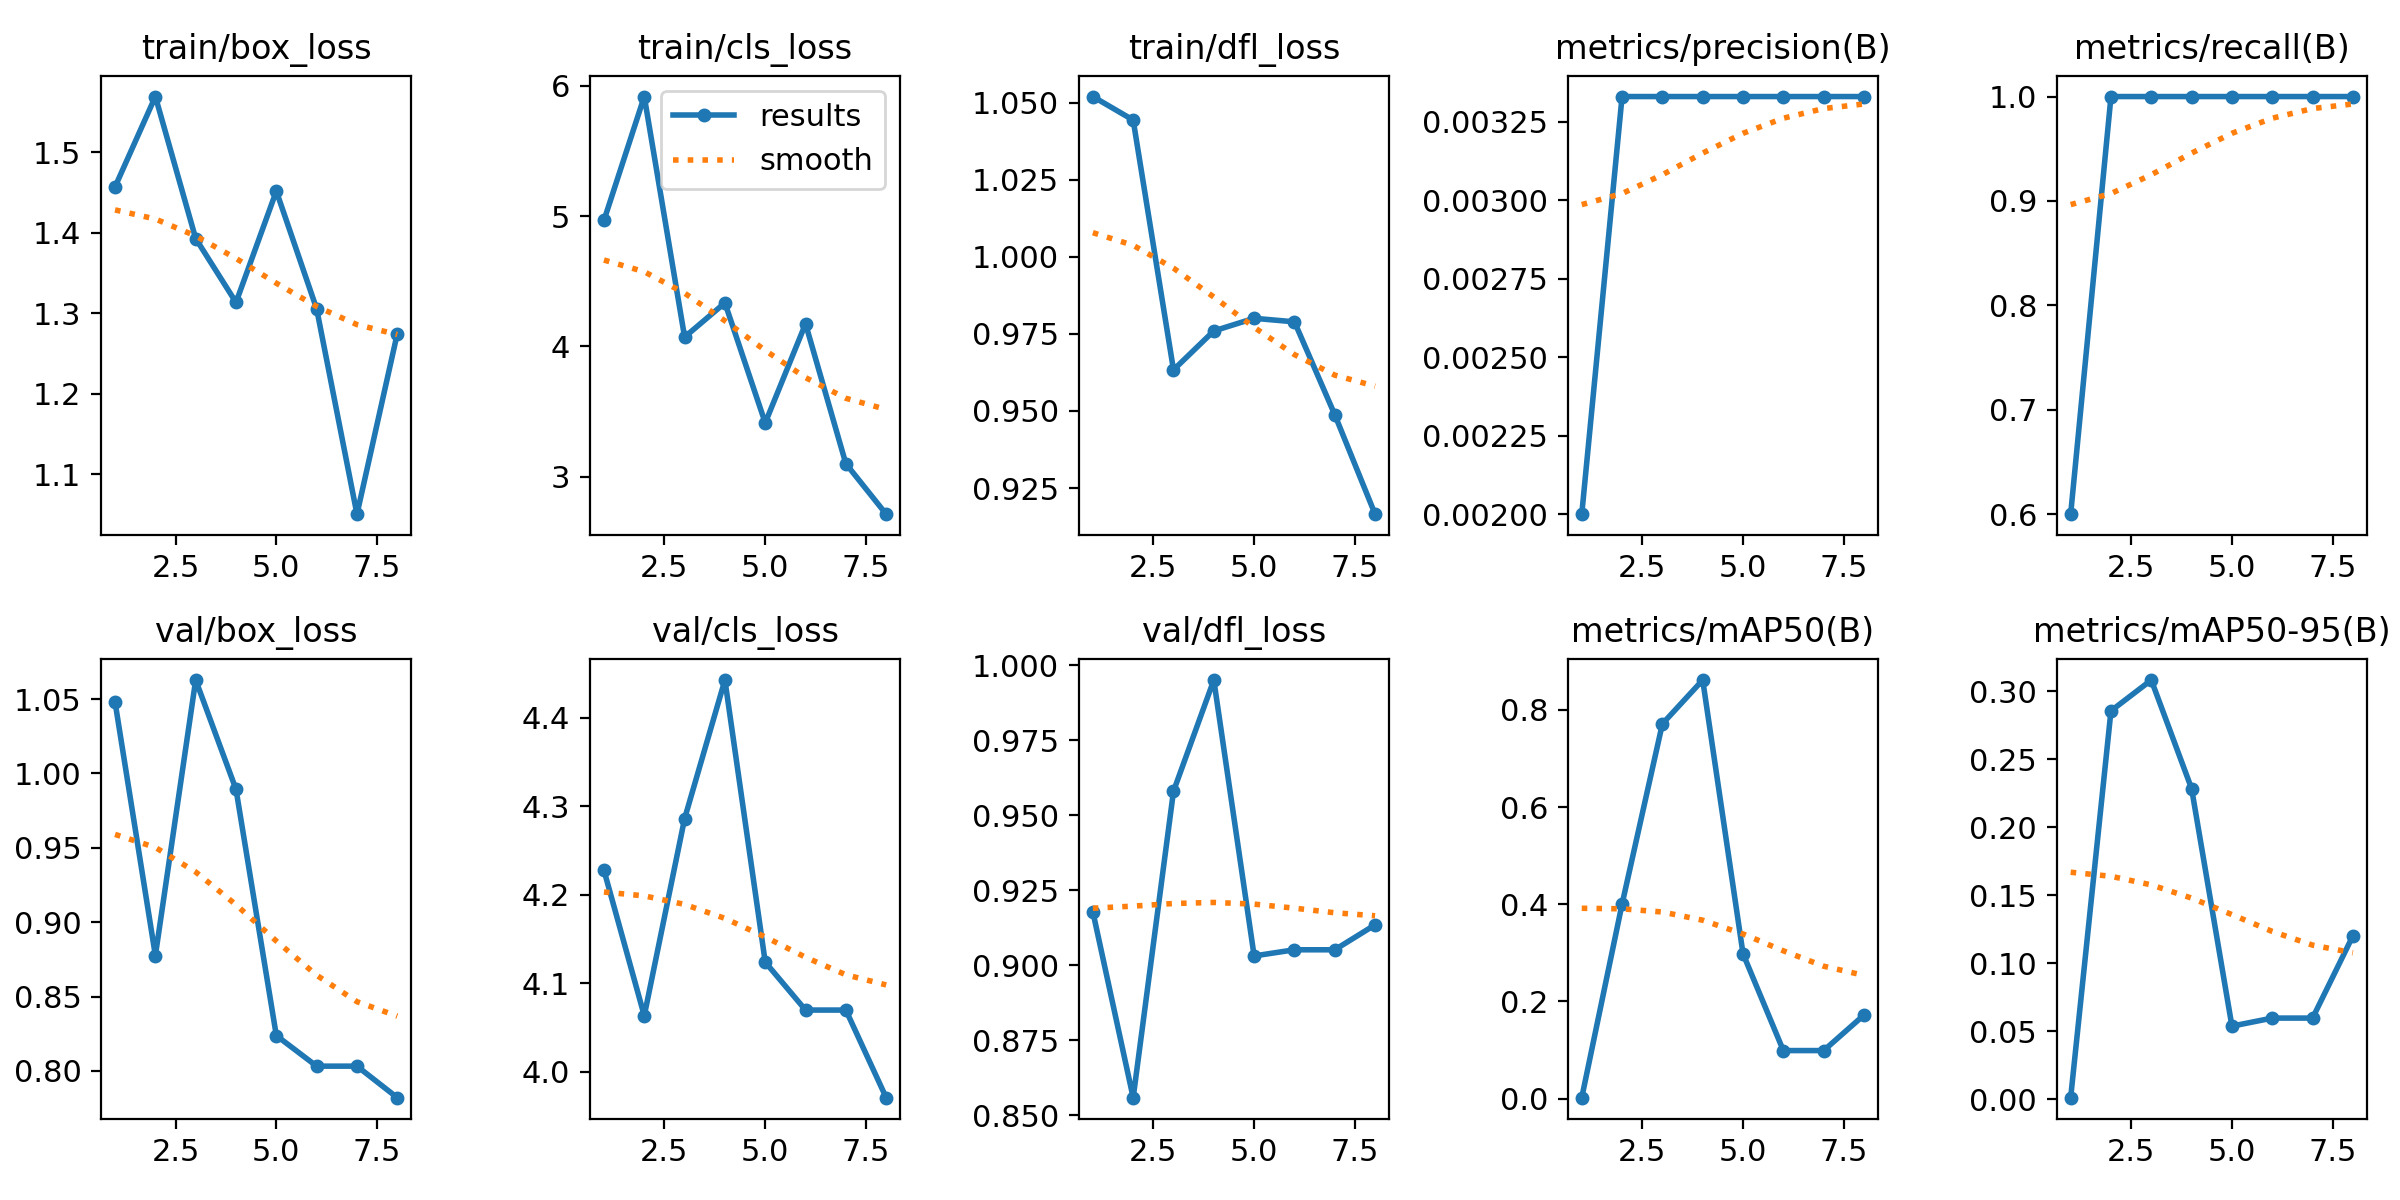

The data file committed next to this chart (first rows):
epoch, time, train/box_loss, train/cls_loss, train/dfl_loss, metrics/precision(B), metrics/recall(B), metrics/mAP50(B), metrics/mAP50-95(B), val/box_loss, val/cls_loss, val/dfl_loss, lr/pg0, lr/pg1, lr/pg2
1, 11.71, 1.457, 4.968, 1.052, 0.002, 0.6, 0.00189, 0.0012, 1.048, 4.228, 0.9178, 0.00018, 0.00018, 0.00018
2, 23.45, 1.569, 5.919, 1.044, 0.00333, 1, 0.4004, 0.2857, 0.8776, 4.063, 0.8558, 0.0003612, 0.0003612, 0.0003612
3, 32.46, 1.393, 4.072, 0.9633, 0.00333, 1, 0.7713, 0.3084, 1.063, 4.286, 0.958, 0.0005226, 0.0005226, 0.0005226
4, 45.77, 1.313, 4.334, 0.9759, 0.00333, 1, 0.8614, 0.2285, 0.9893, 4.443, 0.9951, 0.0006642, 0.0006642, 0.0006642
5, 54.11, 1.452, 3.413, 0.98, 0.00333, 1, 0.298, 0.05382, 0.8237, 4.124, 0.9031, 0.000786, 0.000786, 0.000786
6, 68.43, 1.305, 4.174, 0.9789, 0.00333, 1, 0.09884, 0.05974, 0.8032, 4.07, 0.9051, 0.0008879, 0.0008879, 0.0008879
7, 83.64, 1.05, 3.1, 0.9488, 0.00333, 1, 0.09884, 0.05974, 0.8032, 4.07, 0.9051, 0.0009701, 0.0009701, 0.0009701
8, 91.58, 1.274, 2.712, 0.9165, 0.00333, 1, 0.1719, 0.1202, 0.782, 3.971, 0.9134, 0.001033, 0.001033, 0.001033
